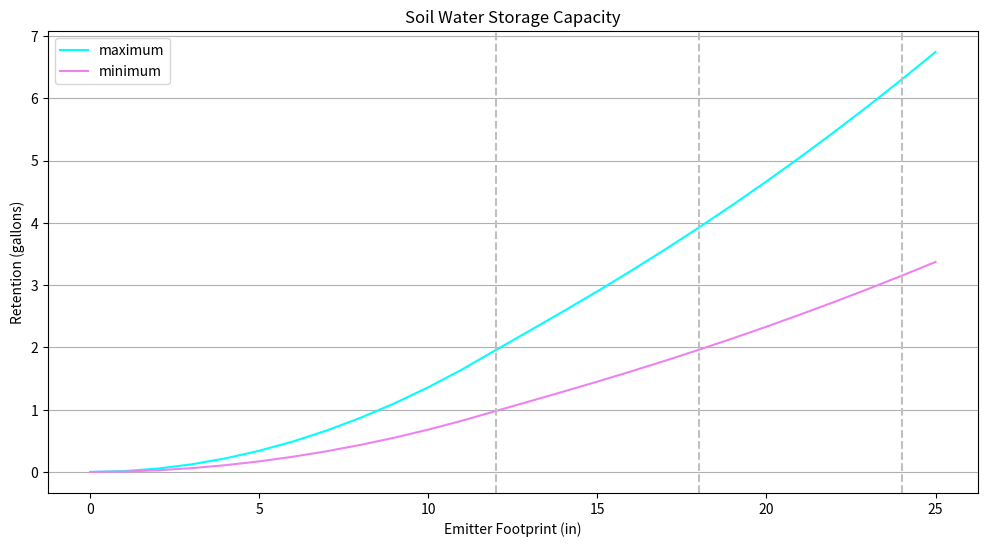

The script that saved this image:
import pandas as pd
import numpy as np
import math

import matplotlib.pyplot as plt


def total_area_occupied(r1, r2, d):
    # Calculate the individual areas
    A1 = math.pi * r1 ** 2
    A2 = math.pi * r2 ** 2

    if (r1+r2) <= d:
        A_overlap = 0
    else:
    # Calculate the area of overlap
        part1 = r1 ** 2 * math.acos((d ** 2 + r1 ** 2 - r2 ** 2) / (2 * d * r1))
        part2 = r2 ** 2 * math.acos((d ** 2 + r2 ** 2 - r1 ** 2) / (2 * d * r2))
        part3 = 0.5 * math.sqrt((-d + r1 + r2) * (d + r1 - r2) * (d - r1 + r2) * (d + r1 + r2))
        A_overlap = part1 + part2 - part3
    # Calculate the total area
    A_sep = A1 + A2
    A_total = A1 + A2 - A_overlap
    print(f'diameter, {r * 2} | Area overlap, {A_overlap}')
    return A_total, A_sep

diameters = np.arange(0,26,1)

df = pd.DataFrame({'diameter':diameters})
areas =[]
areas_sep=[]

for diameter in diameters:
    r = diameter/2
    area, area_sep = total_area_occupied(r,r,12)
    areas_sep.append(area_sep)
    areas.append(area)

df['area'] = areas
df['area_sep'] = areas_sep

cap_1 = 1
cap_2 = 2

df['gal_1'] = df['area']  * cap_1 / 231
df['gal_2'] = df['area_sep']  * cap_1 / 231
df['percent1'] = (df['gal_1'] - df['gal_2']) / df['gal_1']

df['gal_3'] = df['area']  * cap_2 / 231
df['gal_4'] = df['area_sep']  * cap_2 / 231
df['percent2'] = (df['gal_3'] - df['gal_4']) / df['gal_3']

plt.figure(figsize=(12, 6))

#plt.plot(df['diameter'], df['gal_8'], label='8"', linestyle='-', color='green')
#plt.plot(df['diameter'], df['gal_4'], label='maximum', linestyle='-', color='aqua')
plt.plot(df['diameter'], df['gal_3'], label='maximum', linestyle='-', color='aqua')
#plt.plot(df['diameter'], df['gal_2'], label='minimum', linestyle='-', color='purple')
plt.plot(df['diameter'], df['gal_1'], label='minimum', linestyle='-', color='violet')


plt.axvline(x=12, color='silver', linestyle='--')  # Adding a horizontal line at y=1
#plt.text(10.75, 6.5, 'sandy', color='black', fontsize=10, va='center')
plt.axvline(x=18, color='silver', linestyle='--')  # Adding a horizontal line at y=1
#plt.text(16.75, 6.5, 'loamy', color='black', fontsize=10, va='center')
plt.axvline(x=24, color='silver', linestyle='--')  # Adding a horizontal line at y=1
#plt.text(23, 6.5, 'clay', color='black', fontsize=10, va='center')

plt.xlabel('Emitter Footprint (in)')
plt.ylabel('Retention (gallons)')
plt.title(f'Soil Water Storage Capacity')

plt.grid(axis='y', linestyle='-')
plt.legend()
plt.show()
pass








